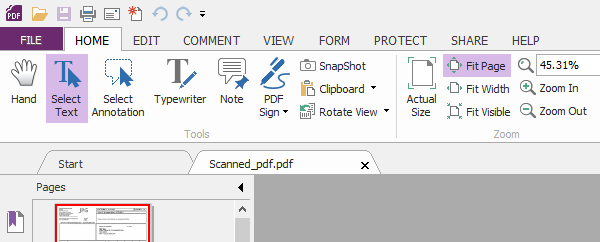
Task: To display messages
Workflow: ScannedPDF

Step 1: Attach Window 'foxitphantompdf.exe Sca...' on the element in window 'Scanned_pdf.pdf - Foxit PhantomPDF Express' (foxitphantompdf.exe)

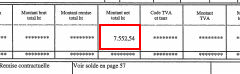
Step 2: get-text from the client in window 'DisplayPageView'